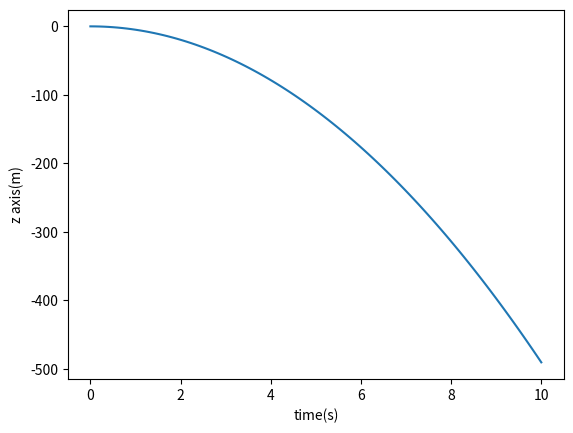

This chart was generated by the following Python code: (Note: this script raises an exception after producing the figure.)
import numpy as np
from scipy.integrate import solve_ivp
from typing import Any
import matplotlib.pyplot as plt
#
def plot_results(sol: Any) -> None:
    final_t = sol.t[-1]
    num_points = 100

    t = np.linspace(0, final_t, num_points)
    z = sol.sol(t)
    
    plt.plot(t, z[2, :])    
    plt.xlabel("time(s)")
    plt.ylabel("z axis(m)")
    
    path = "/mnt/c/Users/<user>/Desktop/figure.png"
    plt.savefig(path)
    print("saved figure to path:", path)

def get_W_minus_one_n_derivative(phi: float, theta: float, psi: float, 
        phi_dot: float, theta_dot: float, psi_dot: float) -> np.ndarray:
    # equation (12)
    zero_zero = 0
    zero_one = phi_dot * np.cos(phi) * np.tan(theta) + theta_dot * np.sin(phi) / (np.cos(theta)**2)
    zero_two = -phi_dot * np.sin(phi) * np.cos(theta) + theta_dot * np.cos(phi) / (np.cos(theta) ** 2)
    
    one_zero = 0
    one_one = -phi_dot * np.sin(phi)
    one_two = -phi_dot * np.cos(phi)
    
    two_zero = 0
    two_one = phi_dot * np.cos(phi) / np.cos(theta) + phi_dot * np.sin(phi) * np.tan(theta) / np.cos(theta)
    two_two = -phi_dot * np.sin(phi) / np.cos(theta) + theta_dot * np.cos(phi) * np.tan(theta) / np.cos(theta)
    
    W_minus_one_n_derivative = np.array([[zero_zero, zero_one, zero_two],
                                         [one_zero, one_one, one_two],
                                         [two_zero, two_one, two_two]])
    
    return W_minus_one_n_derivative

def get_W_n(phi:float, theta:float, psi: float) -> np.ndarray:
    # equation (4)
    W_n = np.array([[1, 0, -np.sin(theta)], 
                    [0, np.cos(phi), np.cos(theta) * np.sin(phi)],
                    [0, -np.sin(phi), np.cos(theta) * np.cos(phi)]])
    
    return W_n

def get_v(phi:float, theta:float, psi:float, phi_dot:float, theta_dot:float, psi_dot: float) -> np.ndarray:
    # equation (4)
    W_n = get_W_n(phi, theta, psi)
    
    n_dot = np.array([[phi_dot], [theta_dot], [psi_dot]])
    
    return W_n @ n_dot

def get_W_minus_one_n(phi:float, theta:float, psi:float) -> np.ndarray:
    # equation (4)
    W_minus_one_n = np.array([[1, np.sin(phi) * np.tan(theta), np.cos(phi) * np.tan(theta)],
                              [0, np.cos(phi), -np.sin(phi)],
                              [0, np.sin(phi) / np.cos(theta), np.cos(phi) / np.cos(theta)]])
    return W_minus_one_n

def get_u_from_omega(omega: np.ndarray, lift_constant: float, motor_torque_constant: float, 
                     arm_length: float) -> np.ndarray:
    # NOTE: counter-clockwise torque is positive, clockwise torque is negative
    # equations (7) and (8)
    motor_matrix_to_u_from_omega = np.array([[lift_constant, lift_constant, lift_constant, lift_constant],
                                             [0, -lift_constant * arm_length, 0, lift_constant * arm_length], 
                                             [-lift_constant * arm_length, 0, lift_constant * arm_length, 0], 
                                             [-motor_torque_constant, motor_torque_constant, -motor_torque_constant, motor_torque_constant]])

    return motor_matrix_to_u_from_omega @ (omega ** 2)

def get_omega_from_u(u: np.ndarray, lift_constant: float, motor_torque_constant: float, 
                     arm_length: float) -> np.ndarray:
    # inverts equations (7) and (8)
    motor_matrix_to_u_from_omega = np.array([[lift_constant, lift_constant, lift_constant, lift_constant],
                                             [0, -lift_constant * arm_length, 0, lift_constant * arm_length], 
                                             [-lift_constant * arm_length, 0, lift_constant * arm_length, 0], 
                                             [-motor_torque_constant, motor_torque_constant, -motor_torque_constant, motor_torque_constant]])
         
    motor_matrix_to_omega_from_u = np.linalg.inv(motor_matrix_to_u_from_omega)

    return np.sqrt(motor_matrix_to_omega_from_u @ u)


def get_v_dot(phi: float, theta: float, psi: float, phi_dot: float, theta_dot: float, 
        psi_dot: float, I: np.ndarray, u: np.ndarray, lift_constant: float, motor_torque_constant: float,
        arm_length: float) -> np.ndarray:
    # equation (11), assumes center of mass and body frame are aligned 
    I_xx = I[0, 0]
    I_yy = I[1, 1]
    I_zz = I[2, 2]

    tau_phi = u[1, 0]
    tau_theta = u[2, 0]
    tau_psi = u[3, 0]
    
    v = get_v(phi, theta, psi, phi_dot, theta_dot, psi_dot)
    p = v[0, 0]
    q = v[1, 0]
    r = v[2, 0]
    
    # NOTE gyroscopic force assumed to be zero 
    p_dot = (I_yy - I_zz) * q * r / I_xx + tau_phi / I_xx
    q_dot = (I_zz - I_xx) * p * r / I_yy + tau_theta / I_yy
    r_dot = (I_xx - I_yy) * p * q / I_zz + tau_psi / I_zz

    v_dot = np.array([[p_dot], [q_dot], [r_dot]])
    
    return v_dot

def get_n_dot_dot(X: np.ndarray, u: np.ndarray, I: np.ndarray, lift_constant: float, 
        motor_torque_constant: float, arm_length: float) -> np.ndarray:
# X = [[x], [y], [z], [x_dot], [y_dot], [z_dot], [phi], [theta], [psi], [phi_dot], [theta_dot], [psi_dot]]
# u = [[T], [t_phi], [t_theta], [t_psi]]
# I = [[I_xx, 0, 0], [0, I_yy, 0], [0, 0, I_zz]]
    phi = X[6, 0]
    theta = X[7, 0]
    psi = X[8, 0]
    phi_dot = X[9, 0]
    theta_dot = X[10, 0]
    psi_dot = X[11, 0]
    
    I_xx = I[0, 0]
    I_yy = I[1, 1]
    I_zz = I[2, 2]
    
    v = get_v(phi, theta, psi, phi_dot, theta_dot, psi_dot)

    v_dot = get_v_dot(phi, theta, psi, phi_dot, theta_dot, psi_dot, I, u, lift_constant, 
                      motor_torque_constant, arm_length)
    
    W_minus_one_n = get_W_minus_one_n(phi, theta, psi)

    W_minus_one_n_derivative = get_W_minus_one_n_derivative(phi, theta, psi, phi_dot, theta_dot, psi_dot)
    
    # equation (12)
    n_dot_dot = W_minus_one_n_derivative @ v + W_minus_one_n @ v_dot

    return n_dot_dot

def get_epsilon_dot_dot(X: np.ndarray, u: np.ndarray, m: float) -> np.ndarray:
# X = [[x], [y], [z], [x_dot], [y_dot], [z_dot], [phi], [theta], [psi], [phi_dot], [theta_dot], [psi_dot]]
# u = [[T], [t_phi], [t_theta], [t_psi]]
# m = mass of quad
    g = -9.81
    T = u[0 ,0]

    phi = X[6, 0]
    theta = X[7, 0]
    psi = X[8, 0]
    
    # equation (10)
    x_dot_dot = (T / m) * (np.cos(psi) * np.sin(theta) * np.cos(phi) + np.sin(psi) * np.sin(phi))
    y_dot_dot = (T / m) * (np.sin(psi) * np.sin(theta) * np.cos(phi) - np.cos(psi) * np.sin(phi))
    z_dot_dot = g + (T / m) * np.cos(theta) * np.cos(phi)
    
    epsilon_dot_dot = np.array([[x_dot_dot], [y_dot_dot], [z_dot_dot]])
    return epsilon_dot_dot

def quad_model(t: np.float64, X: np.ndarray, u: np.ndarray, mass: float) -> np.ndarray: 
# reference https://sal.aalto.fi/publications/pdf-files/eluu11_public.pdf
# input state: 
# X = [[x], [y], [z], [x_dot], [y_dot], [z_dot], [phi], [theta], [psi], [phi_dot], [theta_dot], [psi_dot]]
# u = [[T], [tau_phi], [tau_theta], [tau_psi]]

#output state: 
#X_dot = [[x_dot], [y_dot], [z_dot], [x_dot_dot], [y_dot_dot], [z_dot_dot], [phi_dot], [theta_dot], [psi_dot], [phi_dot_dot], [theta_dot_dot], [psi_dot_dot]]
    assert(X.shape == (12,1))
    
    mass = 1
    I = np.array([[1, 0, 0], [0, 1, 0], [0, 0, 1]])
    lift_constant = 1
    motor_torque_constant = 1
    arm_length = 1
    
    x = X[0, 0]
    y = X[1, 0]
    z = X[2, 0]
    x_dot = X[3, 0]
    y_dot = X[4, 0]
    z_dot = X[5, 0]
    phi = X[6, 0]
    theta = X[7, 0]
    psi = X[8, 0]
    phi_dot = X[9, 0]
    theta_dot = X[10, 0]
    psi_dot = X[11, 0]
    
    epsilon_dot_dot = get_epsilon_dot_dot(X, u, mass)
    n_dot_dot = get_n_dot_dot(X, u, I, lift_constant, motor_torque_constant, arm_length)
    
    X_dot = np.zeros((12, 1))
    X_dot[0, 0] = x_dot
    X_dot[1, 0] = y_dot
    X_dot[2, 0] = z_dot
    X_dot[3, 0] = epsilon_dot_dot[0, 0]
    X_dot[4, 0] = epsilon_dot_dot[1, 0]
    X_dot[5, 0] = epsilon_dot_dot[2, 0]
    X_dot[6, 0] = phi_dot
    X_dot[7, 0] = theta_dot
    X_dot[8, 0] = psi_dot
    X_dot[9, 0] = n_dot_dot[0, 0]
    X_dot[10, 0] = n_dot_dot[1, 0]
    X_dot[11, 0] = n_dot_dot[2, 0]

    return X_dot 

time_start = 0
time_end = 10

# NOTE initial state vector needs to be shape (12,) i.e. have only 1 dimension. 
# But the value that gets passed into quad_model will have shape (12,1)
y0 = np.array([0] * 12)

# NOTE: "u" can be a 4 x N matrix where column i is the control input at time step i and each column is: [[T], [tau_phi], [tau_theta], [tau_psi]]
u = np.array([[0], [0], [0], [0]]) 

# tuple of arguments that get passed to quad_model. Add arguments as needed
args = (u, 1)

sol = solve_ivp(quad_model, [time_start, time_end], y0, vectorized = True, dense_output = True, args = args)

plot_results(sol)
